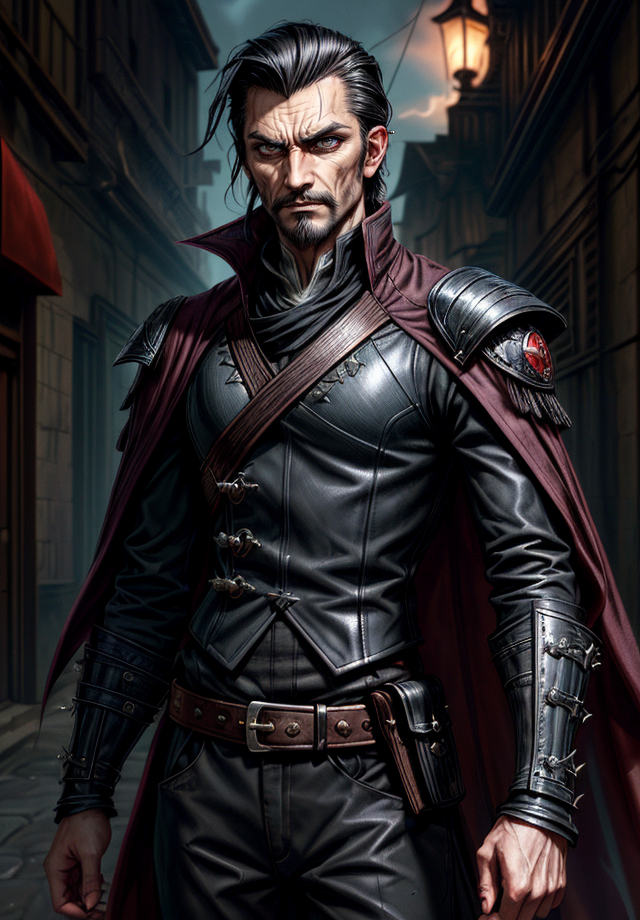
Generation parameters embedded in this image by AUTOMATIC1111 Stable Diffusion web UI or a fork of it (Forge, ...) (PNG 'parameters' text chunk):
Kelsier, Male, Misborn, Rebel Leader, Nobleman Disguise, Noble Attire, Dark-Haired, Slicked Back Hair, Confident Posture, Charismatic Stance, Resilient, Determined, Smirking Expression, Sharp Features, Cunning Eyes, Skaa Rebellion, Allomantic Powers, Lurking Shadows, Torn Cloak, Undercover Agent, Steel Inquisitors, Urban Fantasy Setting, Master Thief, Rebel Crest, Revolutionary Leader, Piercing Gaze, Street-Smart, Heroic Outlaw, Epic Fantasy, Sly Smile, Defiant, Mastermind, Resolute, Urban Rogue, <lora:epi_noiseoffset2:1>, <lora:more_details:1>
Negative prompt: nude
Steps: 25, Sampler: DPM++ 2M SDE Karras, CFG scale: 5, Seed: 3417982902, Size: 640x920, Model hash: 4b99e70c19, Model: aZovyaRPGArtistTools_v4, VAE hash: 735e4c3a44, VAE: vae-ft-mse-840000-ema-pruned.safetensors, ADetailer model: face_yolov8n.pt, ADetailer confidence: 0.3, ADetailer dilate erode: 4, ADetailer mask blur: 4, ADetailer denoising strength: 0.4, ADetailer inpaint only masked: True, ADetailer inpaint padding: 32, ADetailer version: 24.1.1, Lora hashes: "epi_noiseoffset2: d1131f7207d6, more_details: 3b8aa1d351ef", Version: 1.7.0